Photos from the image-classification dataset "Data" in the GitHub repository Youngjincha/HQCNN_Crack62K. Its 2 classes are: crack, concrete surface.

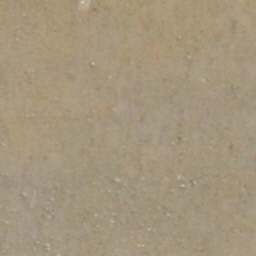
Label: concrete surface

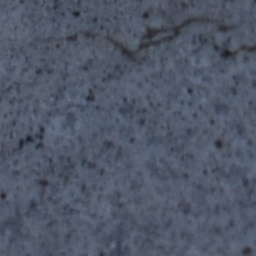
Label: crack

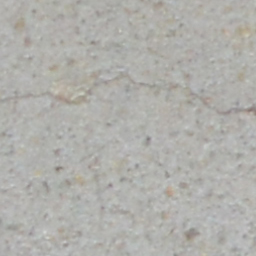
Label: crack

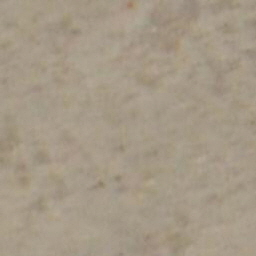
Label: concrete surface

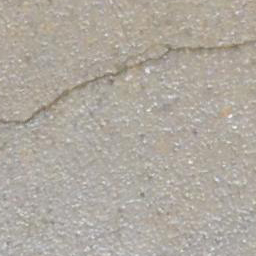
Label: crack

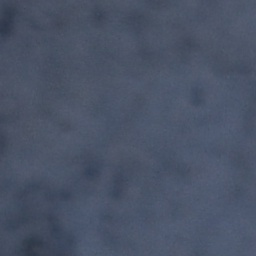
Label: concrete surface
